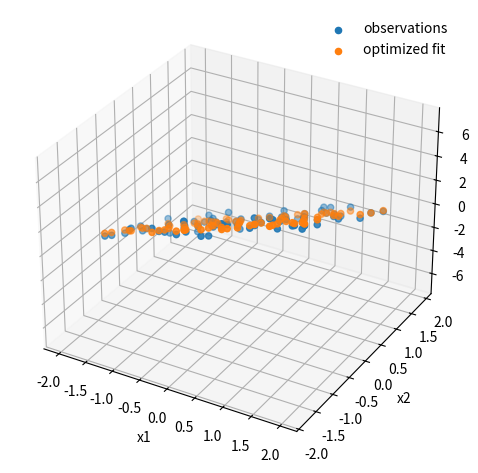

Write the Python code that produced this figure.
# -*- coding: utf-8 -*-
"""
Created for the book "Artificial Intelligence for Engineers" by Zhen (Leo) Liu.
The related theory, notation, and procedure are explained in the book.
Additional information is available at https://www.ai-engineer.org/.
This example solves linear regression by minimizing mean squared error.
"""


import matplotlib.pyplot as plt
import numpy as np
from scipy.optimize import minimize

rng = np.random.default_rng(3)
X = rng.uniform(-2.0, 2.0, size=(80, 2))
y = 1.5 * X[:, 0] - 2.0 * X[:, 1] + 0.75 + rng.normal(0.0, 0.35, X.shape[0])

objective = lambda parameters: np.mean((X @ parameters[:-1] + parameters[-1] - y) ** 2)
result = minimize(objective, x0=np.zeros(X.shape[1] + 1), method="BFGS")
if not result.success:
    raise RuntimeError(result.message)

weights = result.x[:-1]
intercept = result.x[-1]
y_fitted = X @ weights + intercept
print("Estimated weights:", weights)
print(f"Estimated intercept: {intercept:.3f}")
print(f"Mean squared error: {objective(result.x):.4f}")

figure = plt.figure()
axis = figure.add_subplot(projection="3d")
axis.scatter(X[:, 0], X[:, 1], y, label="observations")
axis.scatter(X[:, 0], X[:, 1], y_fitted, label="optimized fit")
axis.set_xlabel("x1")
axis.set_ylabel("x2")
axis.set_zlabel("y")
axis.legend(frameon=False)
plt.tight_layout()
plt.show()
